The GitHub repository cstorm125/choco-raisin contains a labelled image folder "images" with 2 categories: chocolate chip, raisin. Examples follow, each with its label.

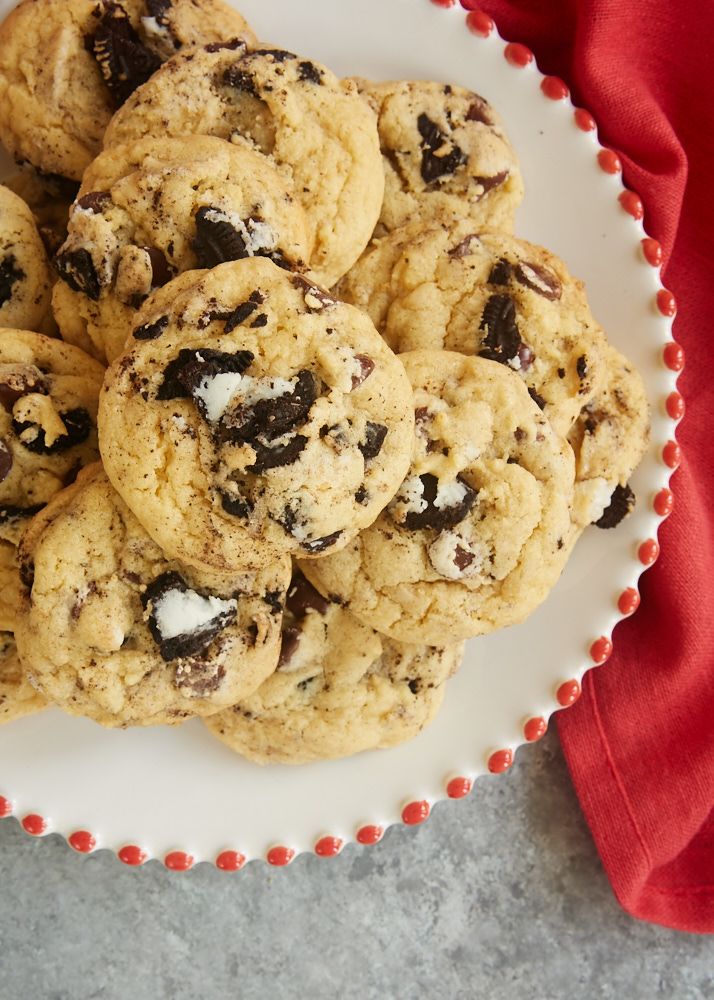
Label: chocolate chip

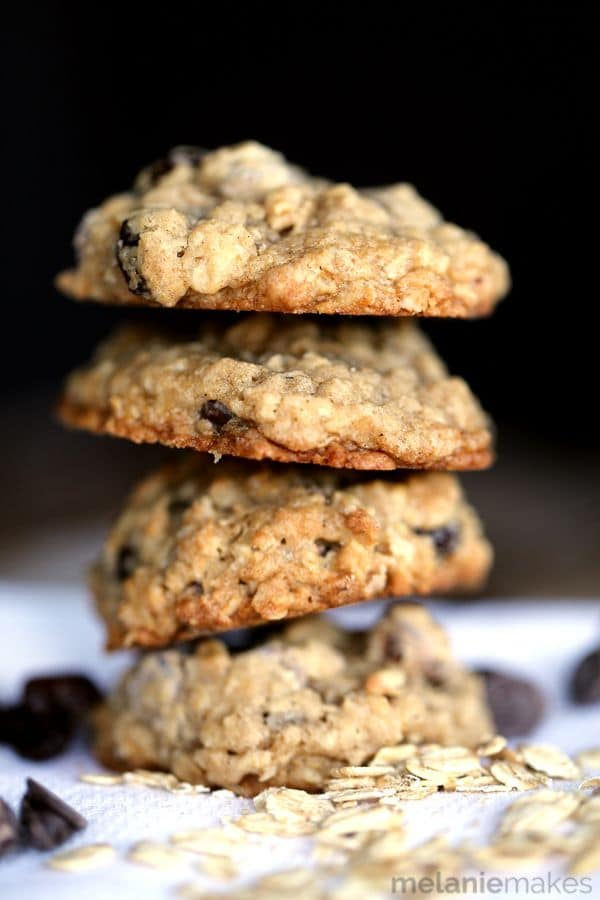
Label: raisin

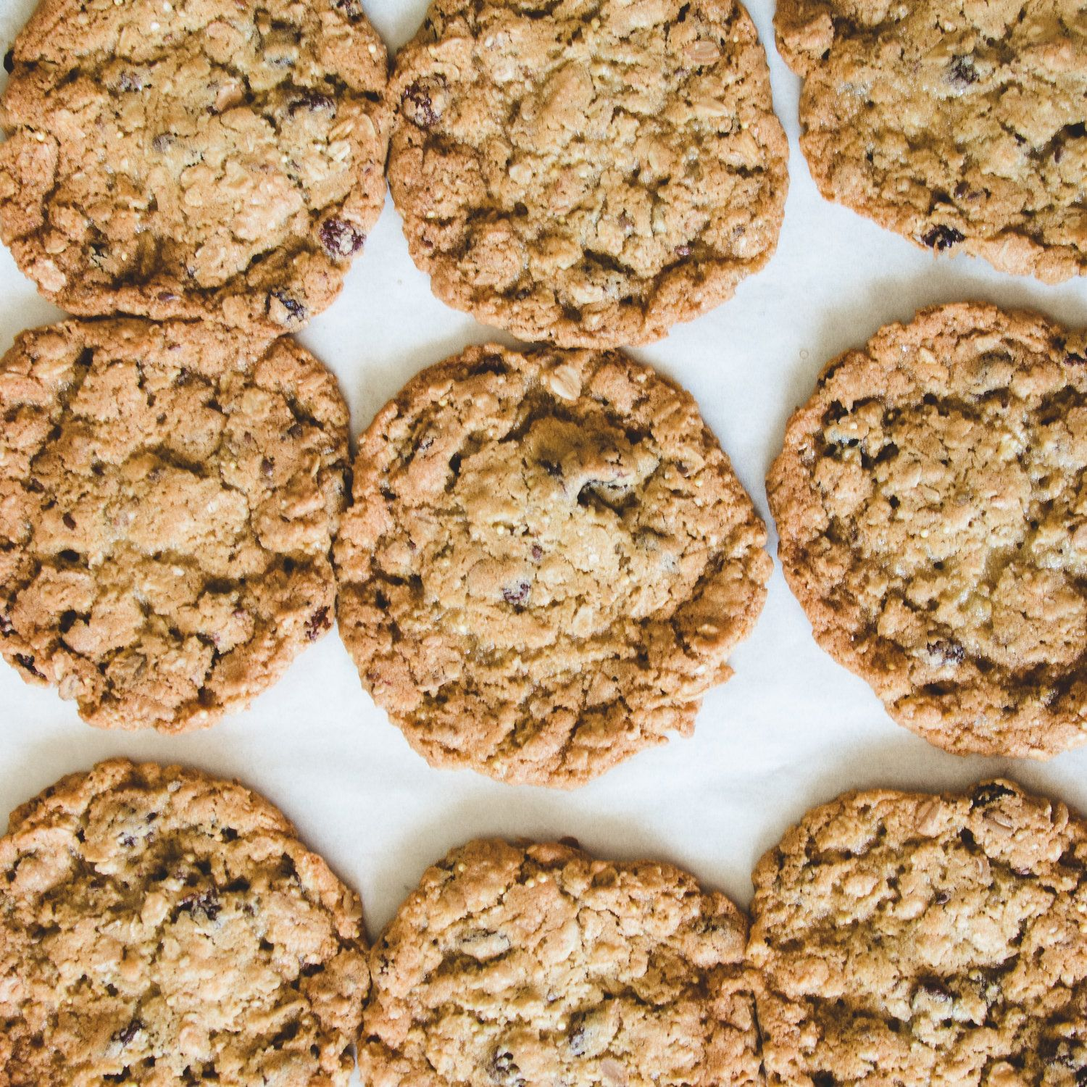
Label: raisin

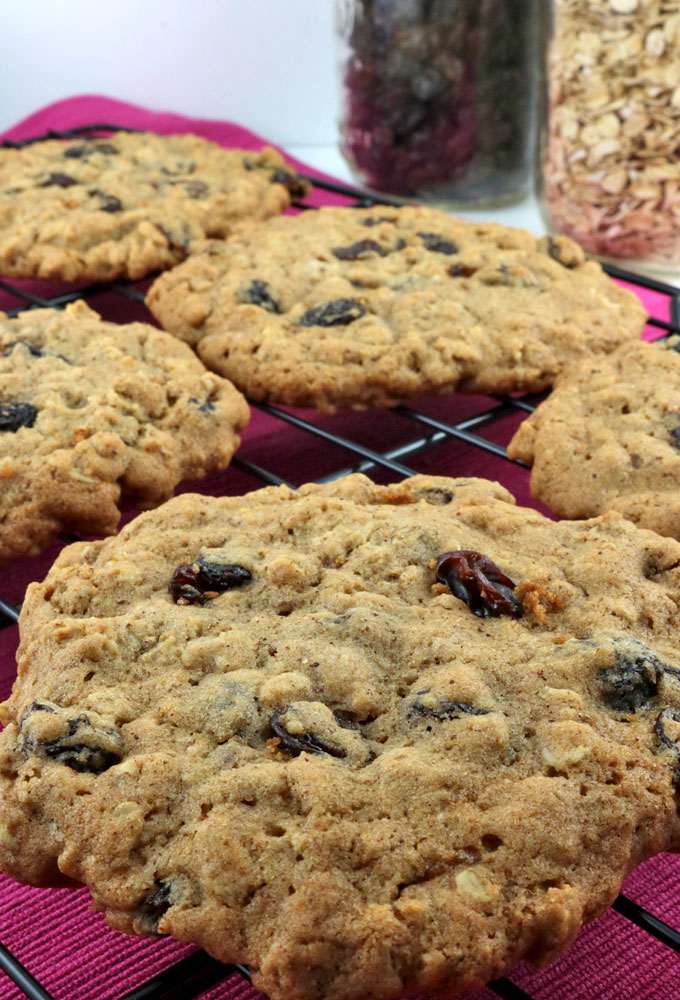
Label: raisin

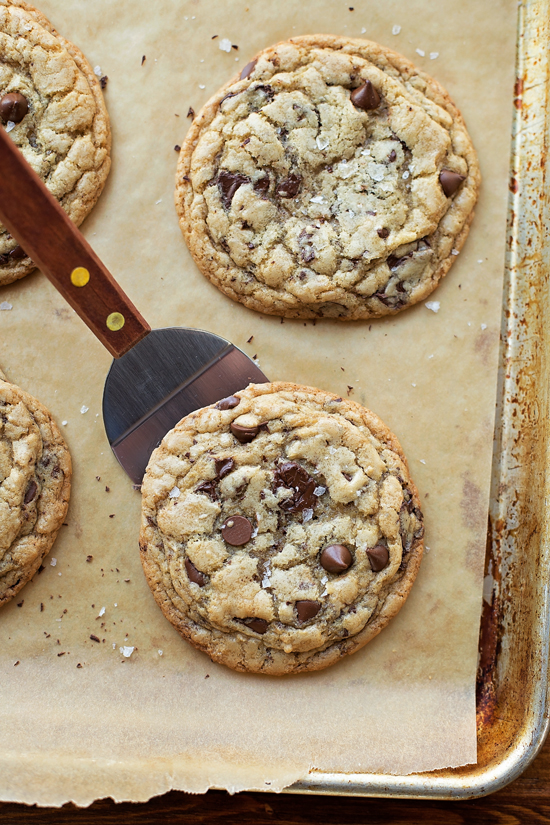
Label: chocolate chip

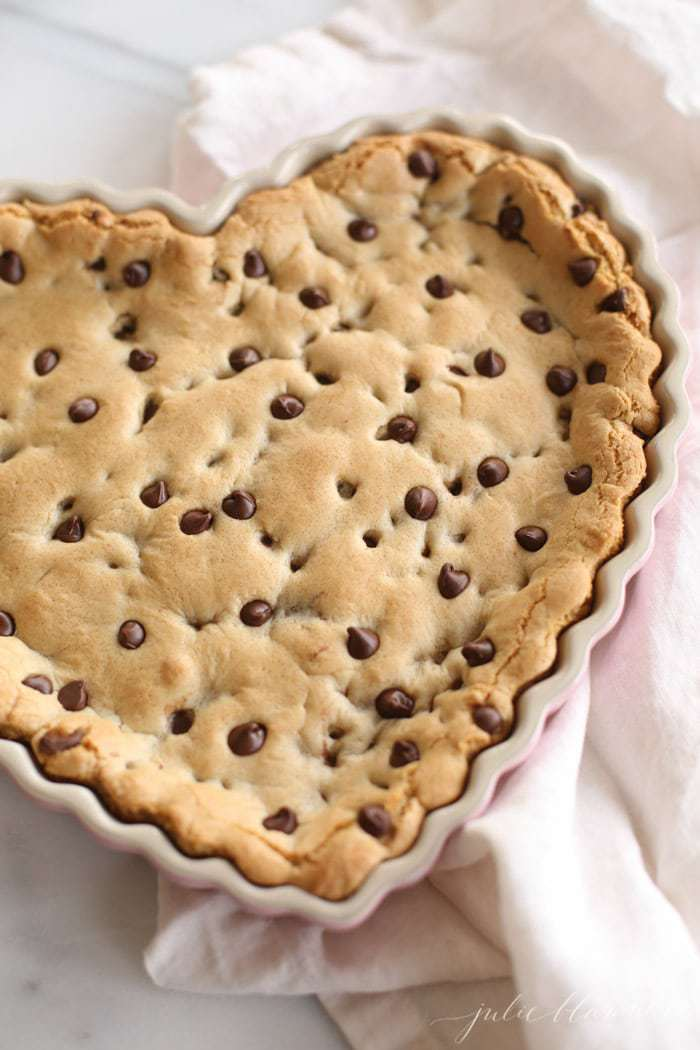
Label: chocolate chip
